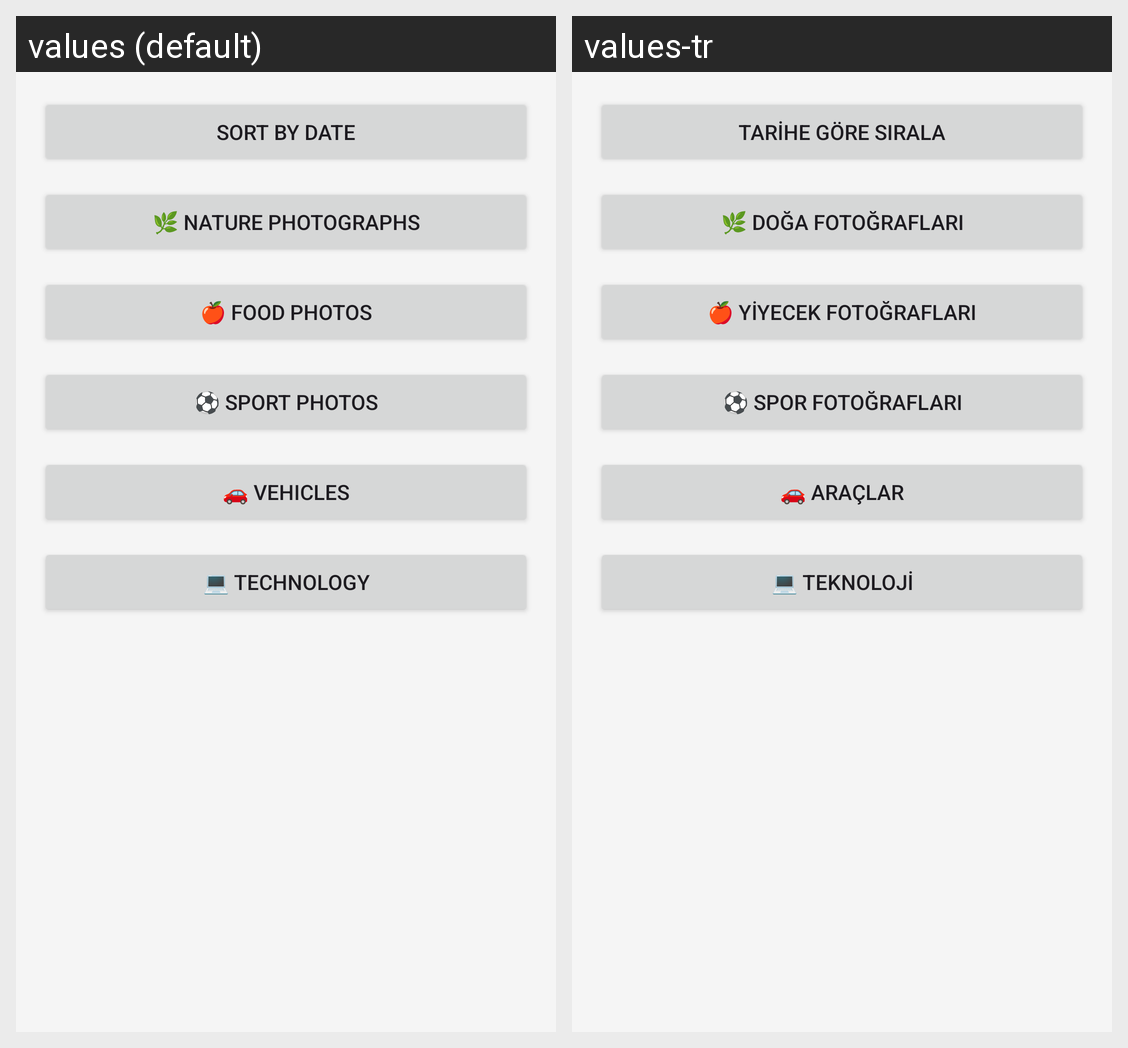

The Android screen above is rendered under two locales of the same app. Produce the string resources it draws, with the default and per-locale values.
Android screen res/layout/activity_auto_album.xml rendered under 2 locales, left to right: values (default), values-tr. Device: Nexus 5 (rendered at 1080×1920; each locale shown at half size, 540×960, under a caption strip naming it); theme Theme.SmartPhotoOrganizer.
Strings drawn on this screen, with the default value and each locale's value (text and hints the layout hard-codes, and strings that could not be matched under every locale, appear in the picture but are not listed):

albumTitleDate
  values: Sort by Date
  values-tr: Tarihe Göre Sırala

albumTitleNature
  values: 🌿 Nature Photographs
  values-tr: 🌿 Doğa Fotoğrafları

albumTitleFood
  values: 🍎 Food Photos
  values-tr: 🍎 Yiyecek Fotoğrafları

albumTitleSport
  values: ⚽ Sport Photos
  values-tr: ⚽ Spor Fotoğrafları

albumTitleVehicle
  values: 🚗 Vehicles
  values-tr: 🚗 Araçlar

albumTitleTech
  values: 💻 Technology
  values-tr: 💻 Teknoloji
